Image classification data set "dataset" (ananya-byte/AlzheimerDataset on GitHub). Class labels (4): mild dementia, moderate dementia, non-demented, very mild dementia.

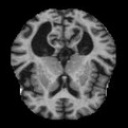
Label: mild dementia

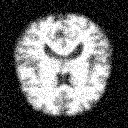
Label: very mild dementia

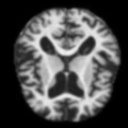
Label: moderate dementia

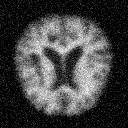
Label: mild dementia

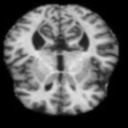
Label: non-demented

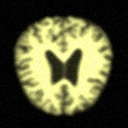
Label: very mild dementia
